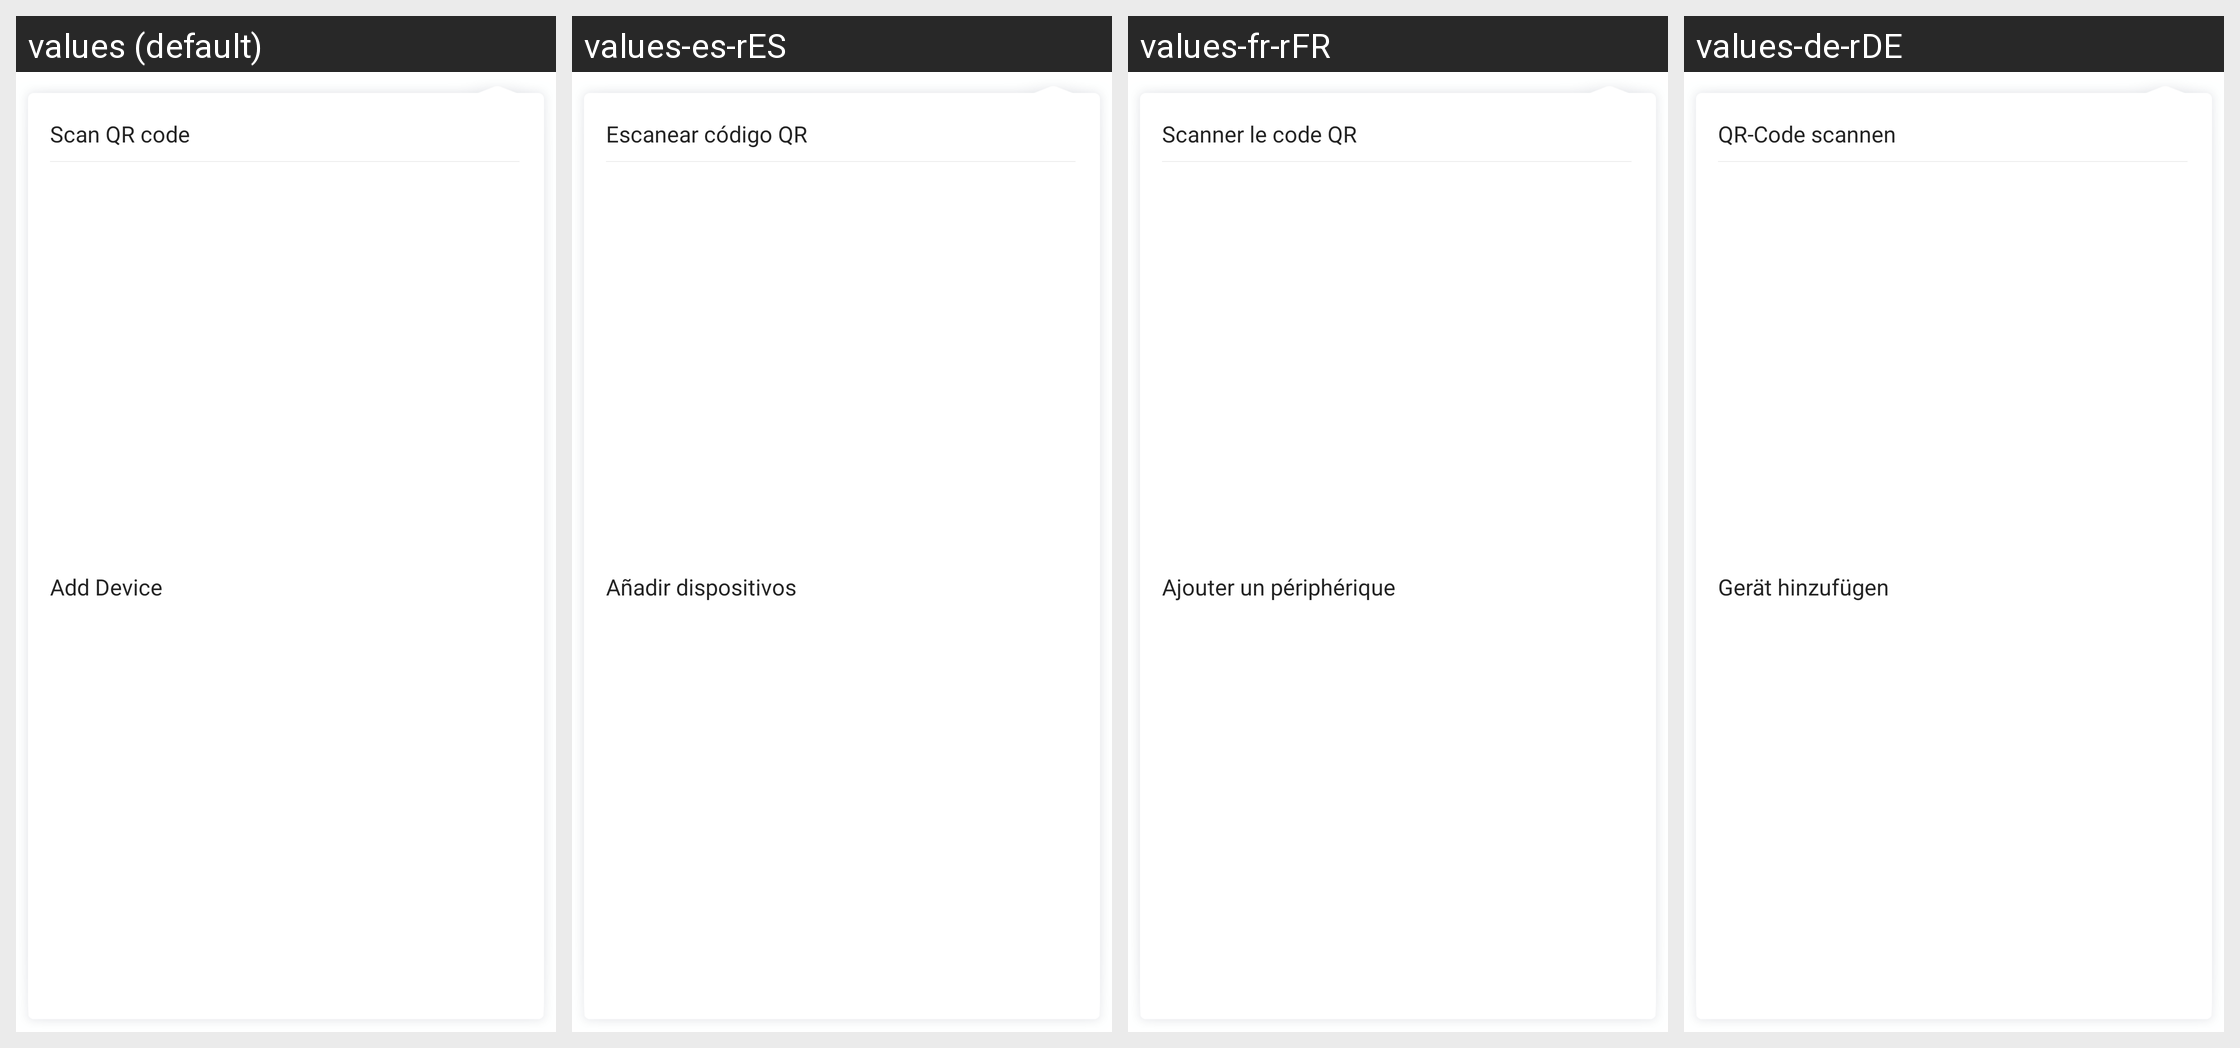

The Android screen above is rendered under several locales of the same app. Produce the string resources it draws, with the default and per-locale values.
Android screen res/layout/dialog_pop_menu.xml rendered under 4 locales, left to right: values (default), values-es-rES, values-fr-rFR, values-de-rDE. Device: Nexus 5 (rendered at 1080×1920; each locale shown at half size, 540×960, under a caption strip naming it); theme Theme.HealthAide.
Other locales in the repository, not shown: values-ar, values-fa, values-in-rID, values-it-rIT, values-iw-rIL, values-ja-rJP, values-ko-rKR, values-ms, values-pl-rPL, values-pt-rPT, values-ru-rRU, values-sv-rSE, values-th-rTH, values-tr-rTR, values-vi-rVN, values-zh.
Strings drawn on this screen, with the default value and each locale's value (text and hints the layout hard-codes, and strings that could not be matched under every locale, appear in the picture but are not listed):

scan_qr_code
  values: Scan QR code
  values-es-rES: Escanear código QR
  values-fr-rFR: Scanner le code QR
  values-de-rDE: QR-Code scannen

add_device
  values: Add Device
  values-es-rES: Añadir dispositivos
  values-fr-rFR: Ajouter un périphérique
  values-de-rDE: Gerät hinzufügen
